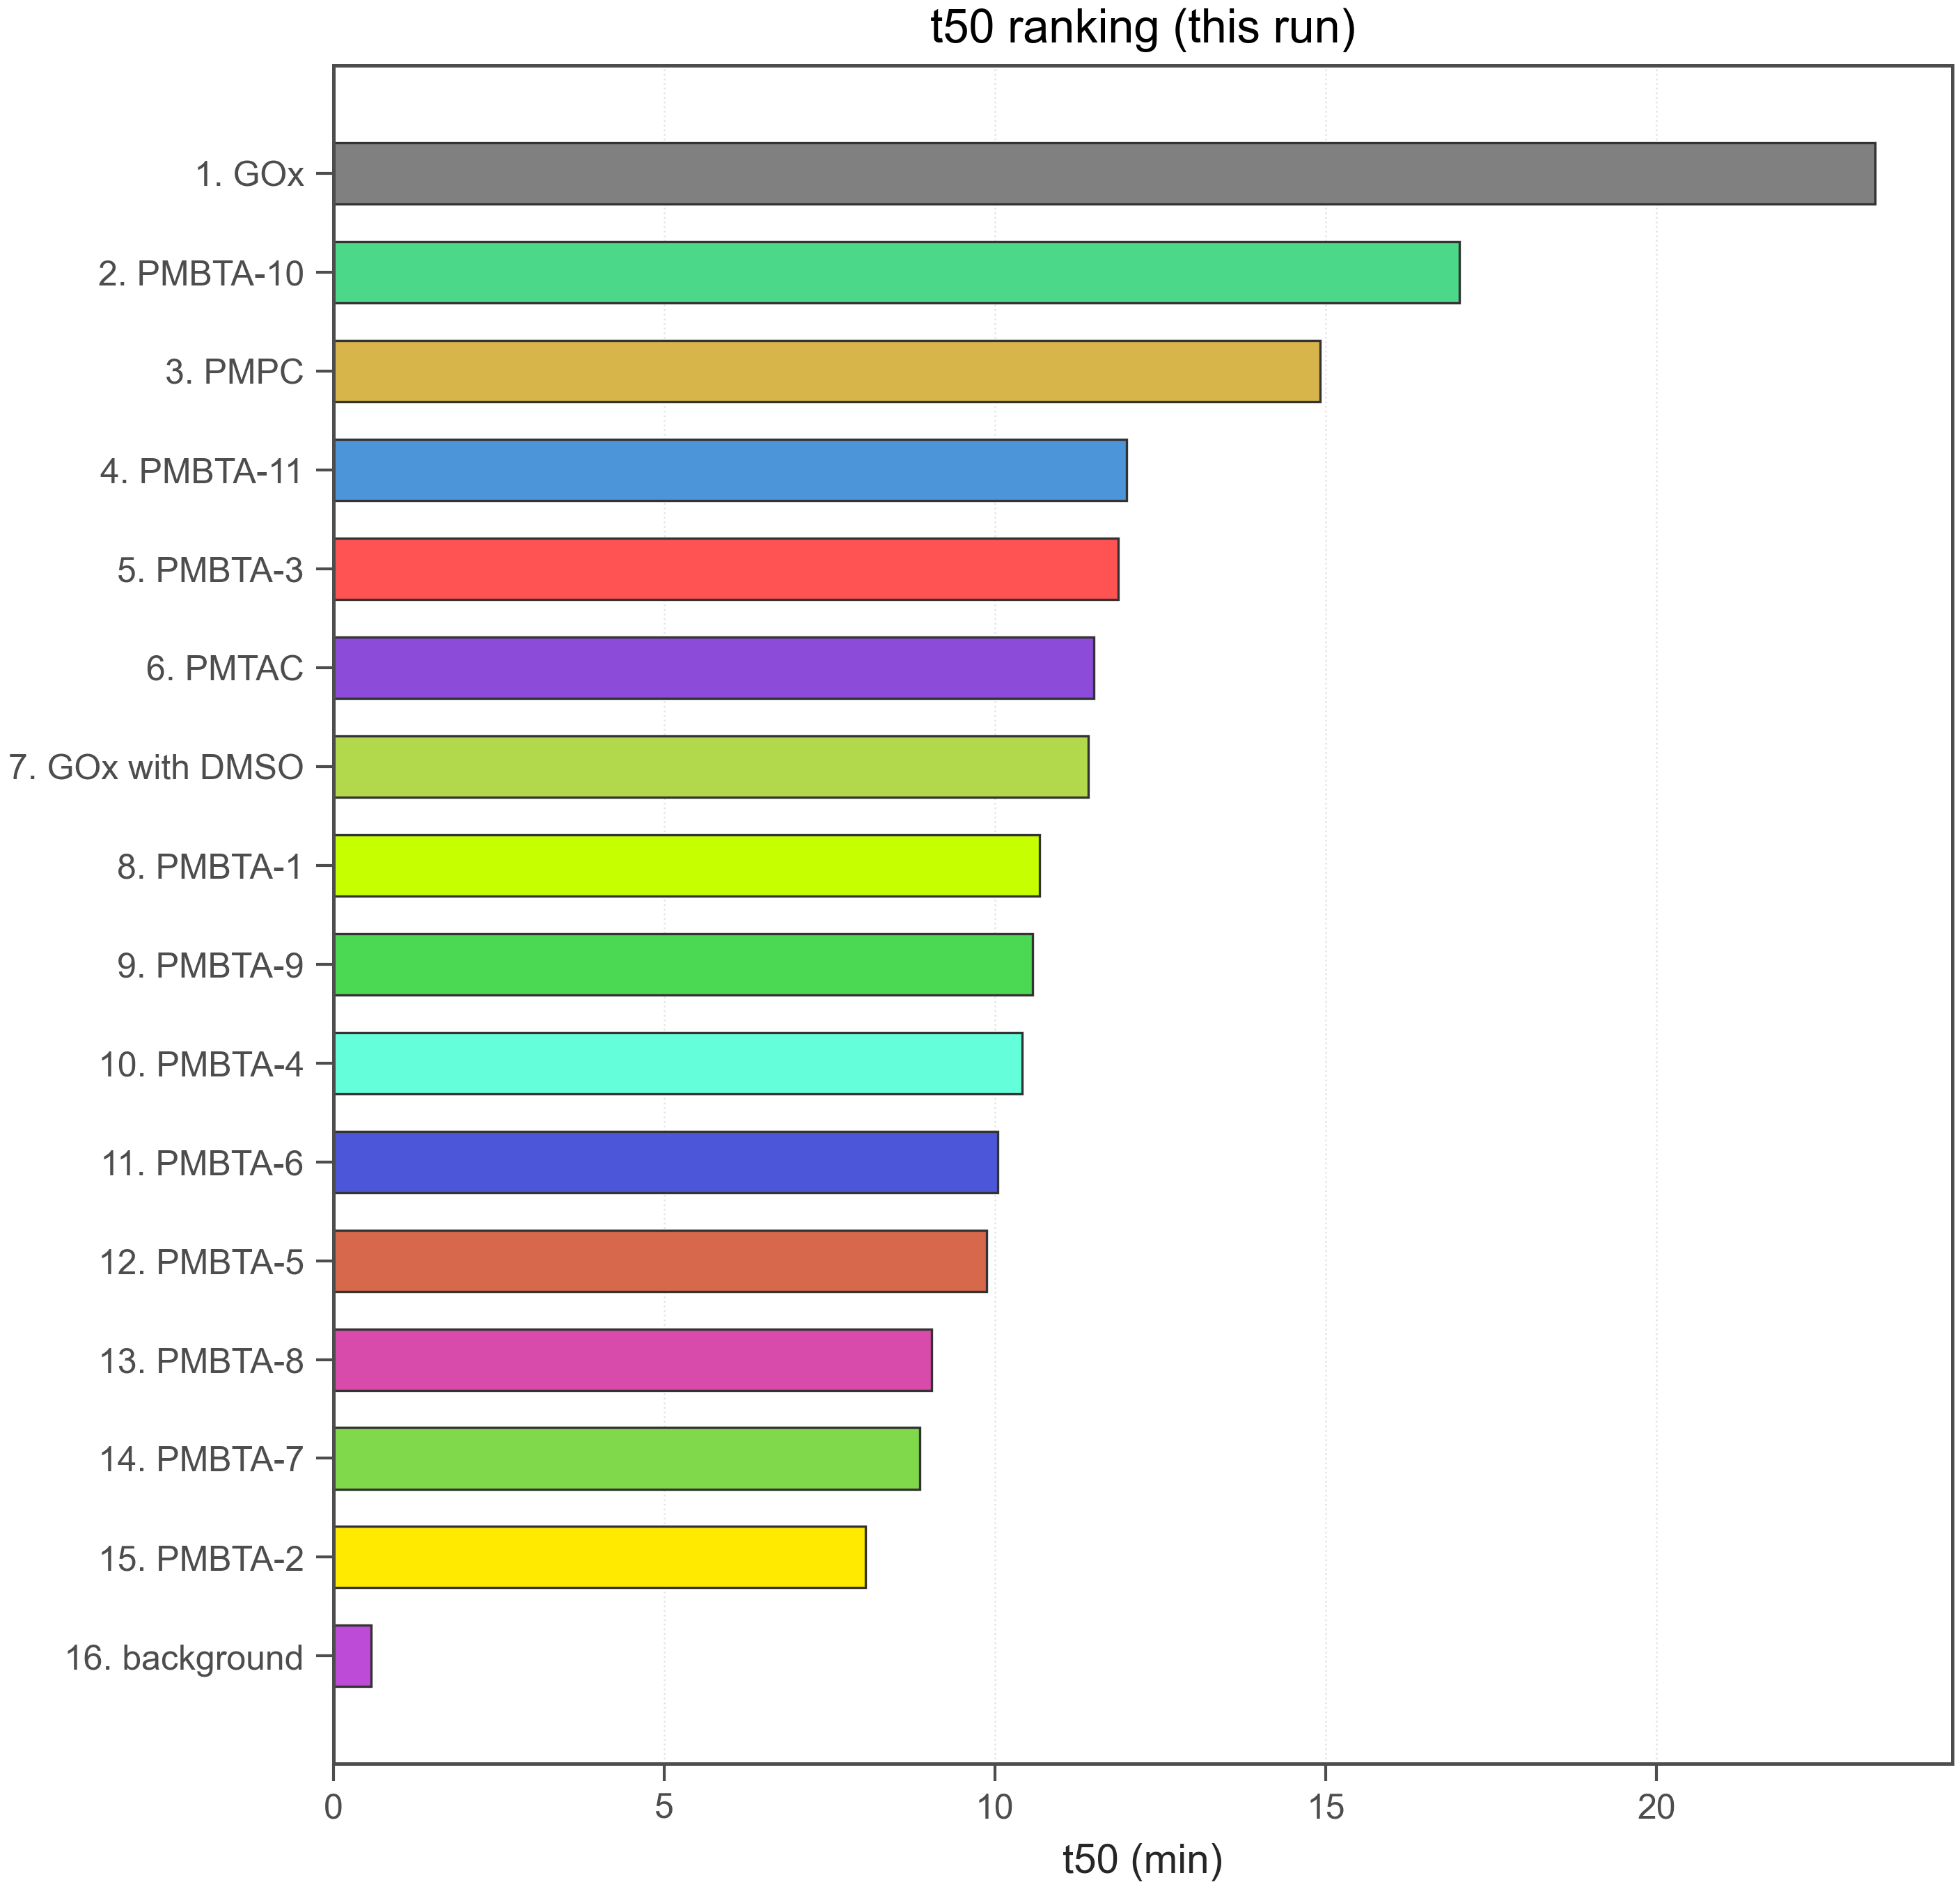

Data behind this chart, as committed beside it:
run_id, polymer_id, t50_min, t50_censored, t50_definition, t50_target_rea_percent, rea_at_20_percent, use_for_bo, rank_t50
260209-2, GOx, 23.3, 0, rea50, 50.0, 58.91, True, 1
260209-2, PMBTA-10, 17.02, 0, rea50, 50.0, 49.19, True, 2
260209-2, PMPC, 14.91, 0, rea50, 50.0, 32.67, True, 3
260209-2, PMBTA-11, 11.99, 0, rea50, 50.0, 30.35, True, 4
260209-2, PMBTA-3, 11.86, 0, rea50, 50.0, 28.43, True, 5
260209-2, PMTAC, 11.5, 0, rea50, 50.0, 21.52, True, 6
260209-2, GOx with DMSO, 11.41, 0, rea50, 50.0, 28.93, True, 7
260209-2, PMBTA-1, 10.67, 0, rea50, 50.0, 25.41, True, 8
260209-2, PMBTA-9, 10.57, 0, rea50, 50.0, 25.9, True, 9
260209-2, PMBTA-4, 10.41, 0, rea50, 50.0, 26.57, True, 10
260209-2, PMBTA-6, 10.04, 0, rea50, 50.0, 21.11, True, 11
260209-2, PMBTA-5, 9.874, 0, rea50, 50.0, 24.89, True, 12
260209-2, PMBTA-8, 9.04, 0, rea50, 50.0, 21.15, True, 13
260209-2, PMBTA-7, 8.865, 0, rea50, 50.0, 21.21, True, 14
260209-2, PMBTA-2, 8.046, 0, rea50, 50.0, 18.08, True, 15
260209-2, background, 0.5713, 0, rea50, 50.0, 0.1718, True, 16
